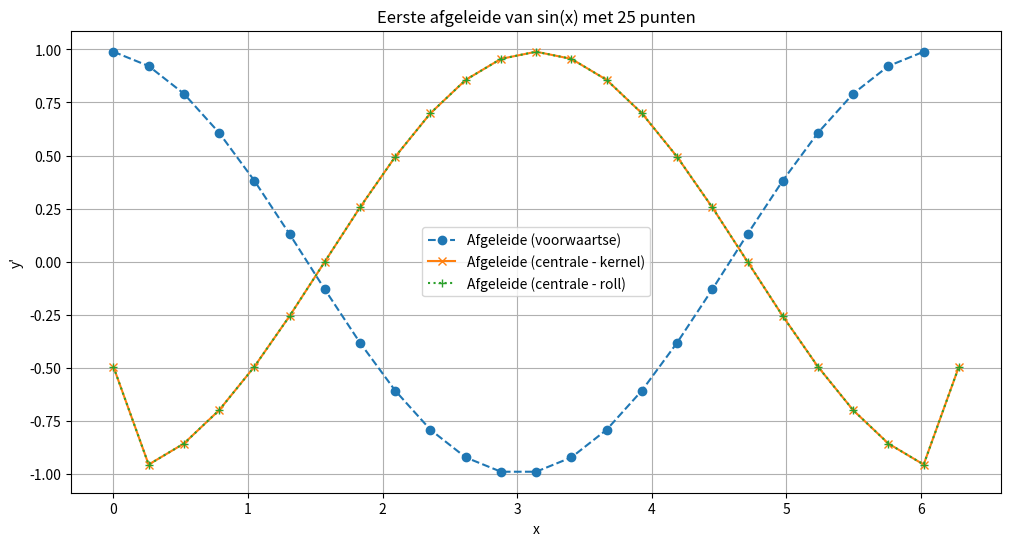
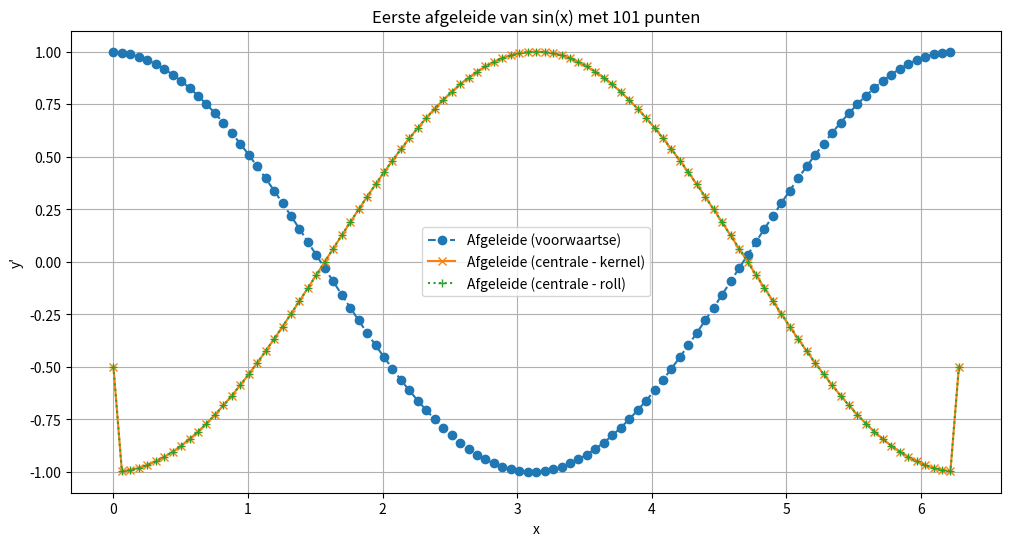
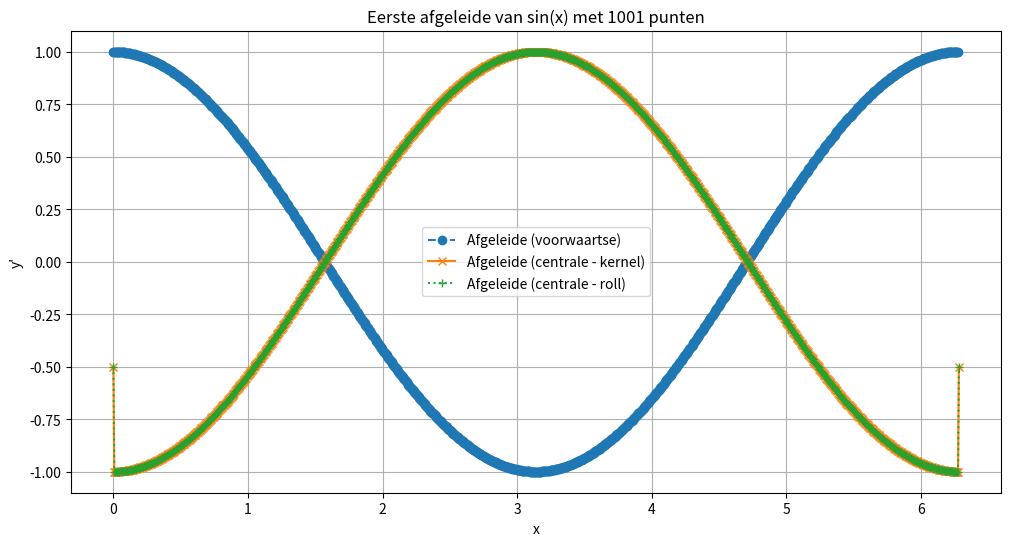
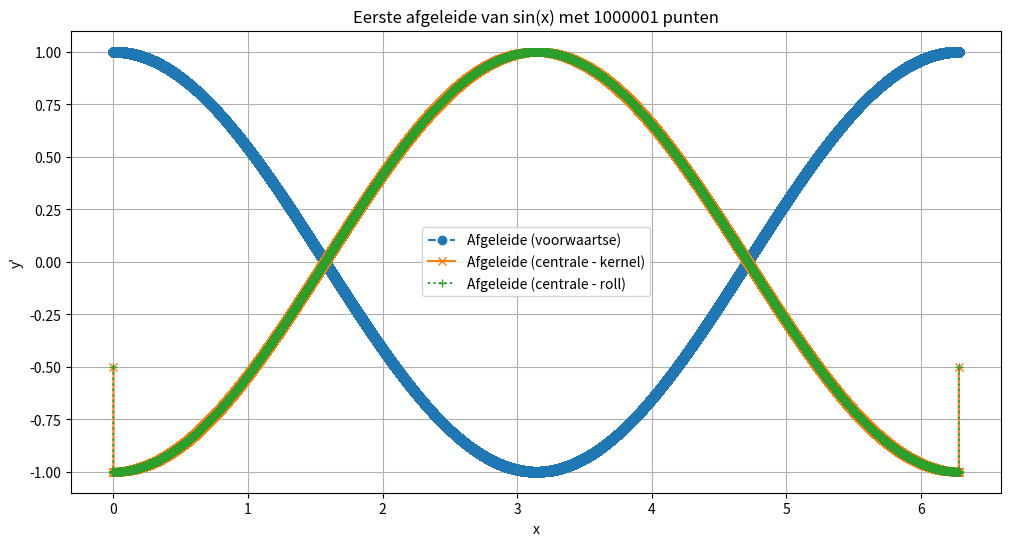

Write the Python code that produced these figures, in order.
"""
[redacted]
[redacted]
Beschrijving: Dit is de opdracht 'Berekenen van een eerste afgeleide' 
We benaderen de afgeleide van een sinusfunctie op het interval (0,2pi)
"""

import numpy as np
import matplotlib.pyplot as plt


def forward_difference(y, h):
    """
    Bereken de eerste afgeleide met voorwaartse differentie.
    """
    return np.diff(y) / h


def central_difference_kernel(y, h):
    """
    Bereken de eerste afgeleide met centrale differentie via kruiscorrelatie.
    """
    kernel = np.array([-1, 0, 1]) / (2 * h)
    return np.convolve(y, kernel, mode="same")


def central_difference_roll(y, h):
    """
    Bereken de eerste afgeleide met centrale differentie via numpy.roll.
    """
    y_m1 = np.roll(y, -1)
    y_p1 = np.roll(y, 1)
    return (y_p1 - y_m1) / (2 * h)


def executeAndPlot(num_points_list):
    for num_points in num_points_list:
        # interval en punten eerlijk verdelen
        interval = [0, 2 * np.pi]
        equalDistancePoints = np.linspace(interval[0], interval[1], num=num_points)
        y = np.sin(equalDistancePoints)

        # De stapgrootte berekenen
        h = equalDistancePoints[1] - equalDistancePoints[0]

        # voorwaarste afgeleide
        derivative_forward = forward_difference(y, h)

        # Centrale differentie via kernel
        derivative_central_kernel = central_difference_kernel(y, h)

        # Centrale differentie via roll
        derivative_central_roll = central_difference_roll(y, h)

        # Plots
        plt.figure(figsize=(12, 6))
        plt.plot(
            equalDistancePoints[:-1],
            derivative_forward,
            label="Afgeleide (voorwaartse)",
            linestyle="--",
            marker="o",
        )
        plt.plot(
            equalDistancePoints,
            derivative_central_kernel,
            label="Afgeleide (centrale - kernel)",
            linestyle="-",
            marker="x",
        )
        plt.plot(
            equalDistancePoints,
            derivative_central_roll,
            label="Afgeleide (centrale - roll)",
            linestyle=":",
            marker="+",
        )
        plt.title(f"Eerste afgeleide van sin(x) met {num_points} punten")
        plt.xlabel("x")
        plt.ylabel("y'")
        plt.legend()
        plt.grid()
        plt.show()


if __name__ == "__main__":
    num_points_list = [25, 101, 1001, 1000001]
    executeAndPlot(num_points_list)
